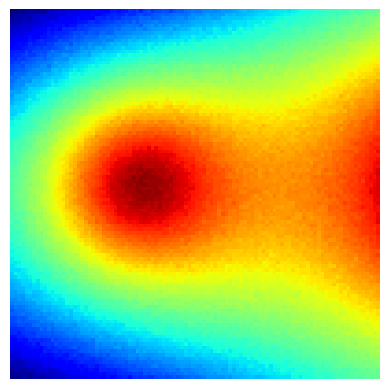
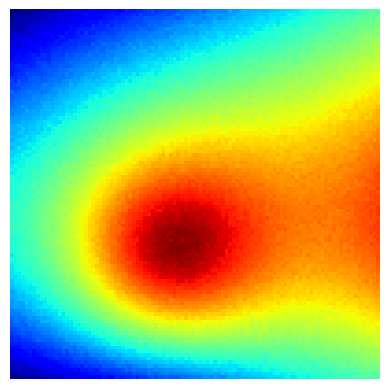
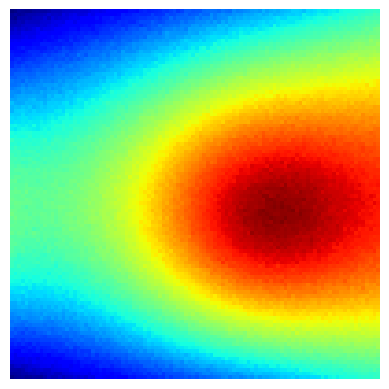
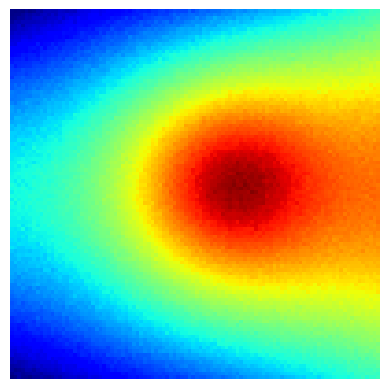
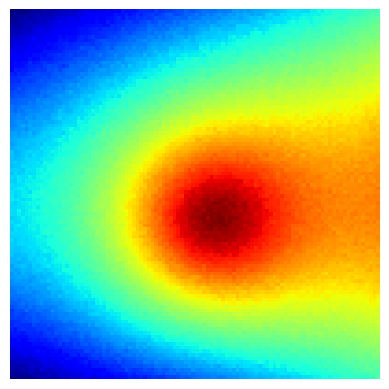
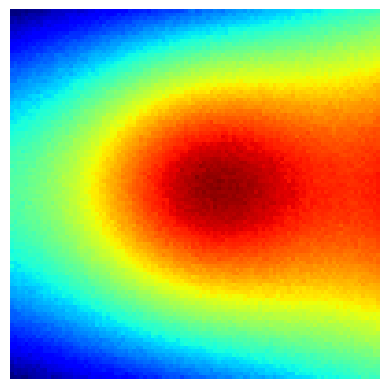
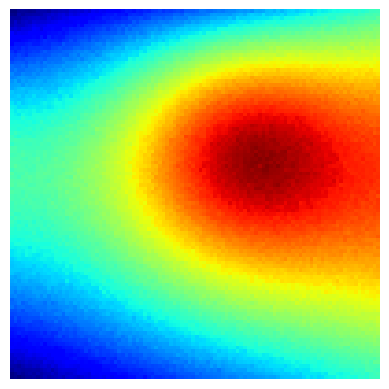
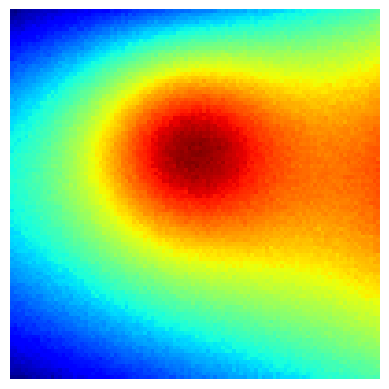
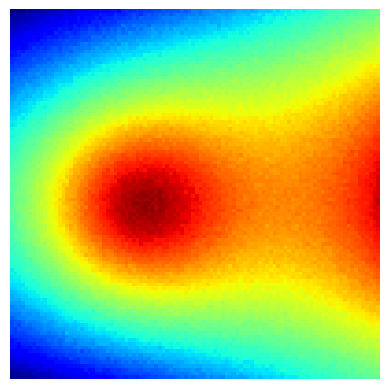
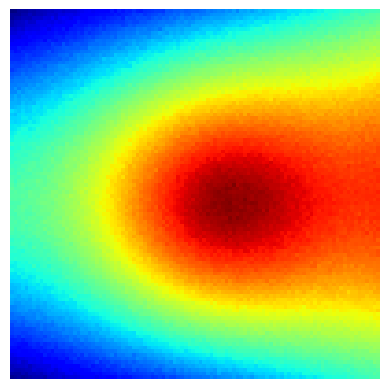
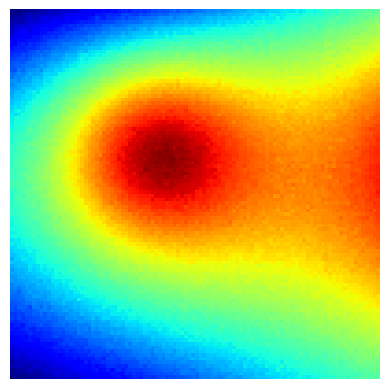
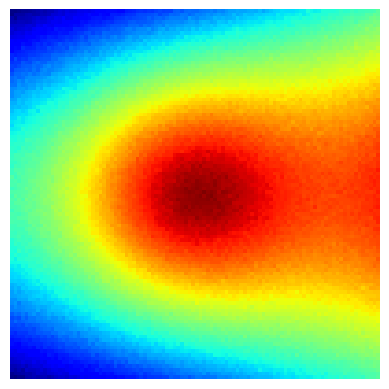
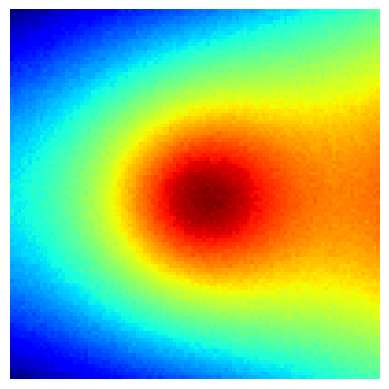
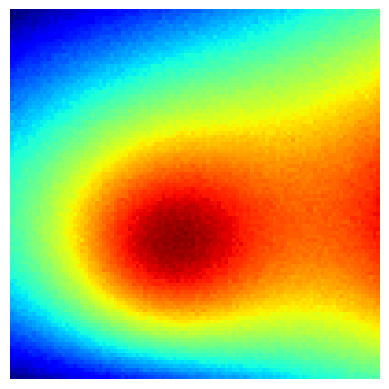
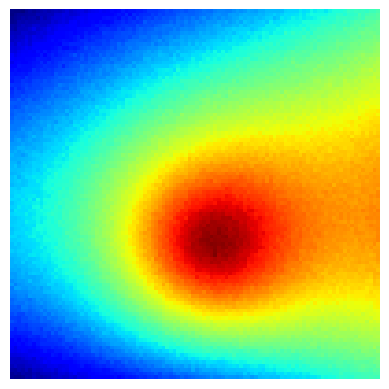
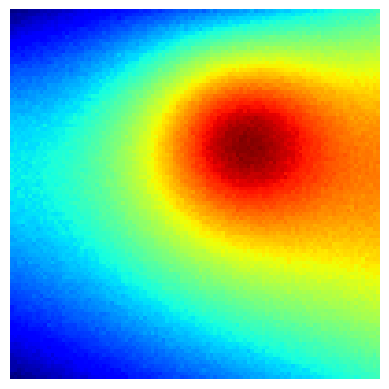

Source code (Python) for these figures, in order:
import numpy as np
import scipy.sparse as sp
import scipy.sparse.linalg as spla
import matplotlib.pyplot as plt
import os

N = 100
num_samples = 30
num_sensors = 16
ambient = 25

os.makedirs("smooth_chip/images", exist_ok=True)
os.makedirs("smooth_chip/sensors", exist_ok=True)

def create_laplacian(N):
    size = N*N
    main = -4*np.ones(size)
    side = np.ones(size)
    diagonals = [main, side, side, side, side]
    offsets = [0, -1, 1, -N, N]
    return sp.diags(diagonals, offsets, format="csr")

L = create_laplacian(N)

# Fixed realistic sensor layout
sensor_positions = [
    (20,20), (20,50), (20,80),
    (50,20), (50,50), (50,80),
    (80,20), (80,50), (80,80),
    (10,50), (90,50),
    (50,10), (50,90),
    (30,30), (70,70), (50,30)
]

for idx in range(num_samples):

    x = np.arange(N)
    y = np.arange(N)
    X, Y = np.meshgrid(x, y)

    # Smooth Gaussian hotspot
    x0 = np.random.randint(30, 70)
    y0 = np.random.randint(30, 70)
    sigma = np.random.uniform(10, 20)
    intensity = np.random.uniform(200, 400)

    Q = intensity * np.exp(-((X-x0)**2 + (Y-y0)**2)/(2*sigma**2))

    # Add global left-right gradient
    gradient = np.linspace(0, 100, N)
    gradient_field = np.tile(gradient, (N,1))

    b = -Q.flatten()
    T = spla.spsolve(L, b)
    T = T.reshape(N,N)

    T = T - T.min()
    T = ambient + (T / T.max()) * 75

    # Add smooth gradient
    T = 0.7*T + 0.3*gradient_field

    # Add slight sensor-like speckle noise
    noise = np.random.normal(0, 0.5, (N,N))
    T += noise

    # Save image
    plt.imshow(T, cmap='jet')
    plt.axis('off')
    plt.savefig(f"smooth_chip/images/sample_{idx}.png",
                bbox_inches='tight', pad_inches=0)
    plt.close()

    # Extract sensors
    sensor_values = np.array([T[r,c] for r,c in sensor_positions])

    np.savez(
        f"smooth_chip/sensors/sample_{idx}.npz",
        coords=sensor_positions,
        values=sensor_values
    )

print("Smooth chip-style dataset complete.")
